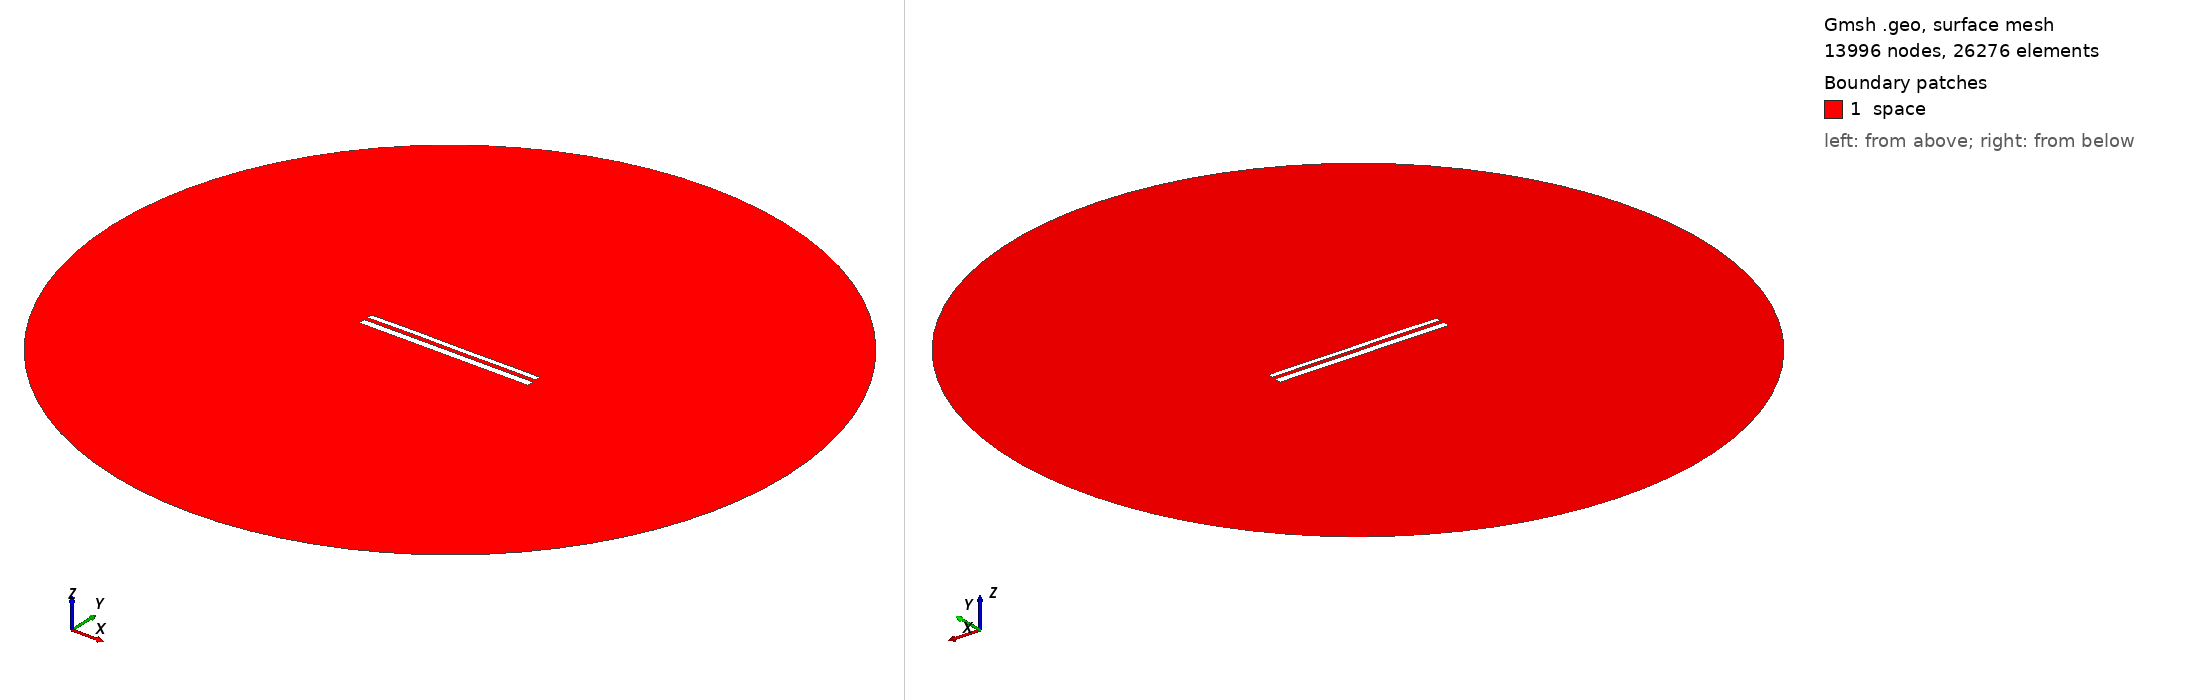

Gmsh geometry script, surface-meshed: 13996 nodes, 26276 surface elements. Boundary patches (legend numbers): 1 space. Left view from above one corner, right view from below the opposite corner. Legend entries are the model's physical surfaces. The drawing asked Gmsh for element sizes between 1% and 20% of the model's largest extent; the script's own settings can give other sizes.

=== 11094.geo (drawn) ===
//---------------------------------------
// Geometry kernel
//---------------------------------------

SetFactory("OpenCASCADE");



//---------------------------------------
// Parameters of the geometry
//---------------------------------------

// Overetch of the upper plate
overetch = 0.375;

// Distance between the plates
distance = 2.0;

// Discretization over the x axis (for the deformation)
nx = 50; 

// Length of the plate
L = 100 - overetch; 

// Number of modes
n = 4; 

// 1st mode coefficient
coeff(1) = 0.07499999999999998;
beta(1) = 0.596864 * 3.1415926535 / L;

// 2nd mode coefficient
coeff(2) = 0.07499999999999998;
beta(2) = 1.49418 * 3.1415926535 / L;

// 3rd mode coefficient
coeff(3) = 0.07499999999999998;
beta(3) = 2.50025 * 3.1415926535 / L;

// 4th mode coefficient
coeff(4) = 0.07499999999999998;
beta(4) = 3.49999 * 3.1415926535 / L;



//---------------------------------------
// Upper plate (deformed rectangle)
//---------------------------------------

// Coordiantes of the upper plate
xmin = -50;
xmax = 50 - overetch;

// Height of the upper plate
yheight = 4 - 2 * overetch;

// Indexes of the points
UpperID[] = {};
LowerID[] = {};
LeftID[] = {};
RightID[] = {};

// Point index
p = 1;

// Horizontal edges
For i In {1:nx}
    x = xmin + (i-1)*(xmax - xmin)/(nx-1);

    y_bottom = distance / 2 + overetch;
    For j In {1:n}
        C = (Cosh(beta(j)*L) + Cos(beta(j)*L)) / (Sinh(beta(j)*L) + Sin(beta(j)*L));
        y_bottom  = y_bottom + coeff(j) * (Cosh(beta(j)*(x+50)) - Cos(beta(j)*(x+50)) - C * (Sinh(beta(j)*(x+50)) - Sin(beta(j)*(x+50))));
    EndFor

    y_top = y_bottom + yheight;

    Point(p) = {x, y_top, 0, 1.0};
    UpperID[i] = p;
    p = p + 1;

    Point(p) = {x, y_bottom, 0, 1.0};
    LowerID[i] = p;
    p = p + 1;
EndFor

// Create point lists
UpperPts[] = {}; LowerPts[] = {};
For i In {1:nx}
  UpperPts[] += {UpperID[i]};
  LowerPts[] += {LowerID[i]};
EndFor

// Build splines
Spline(1) = {UpperPts[]};
Spline(2) = {LowerPts[]};
Line(3) = {LowerPts[nx-1], UpperPts[nx-1]};
Line(4) = {LowerPts[0], UpperPts[0]};

// Build the plane surface
Curve Loop(1) = {2, 3, -1, -4};
Plane Surface(1) = {1};



//---------------------------------------
// Lower plate (rectangle)
//---------------------------------------

// Vertices
Point(1001) = {-50, -1, 0, 1.0};
Point(1002) = { 50, -1, 0, 1.0};
Point(1003) = { 50,  -5, 0, 1.0};
Point(1004) = {-50,  -5, 0, 1.0};

// Edges
Line(5) = {1001, 1002};
Line(6) = {1002, 1003};
Line(7) = {1003, 1004};
Line(8) = {1004, 1001};

// Plane surface
Line Loop(2) = {5, 6, 7, 8};
Plane Surface(2) = {2}; 



//---------------------------------------
// Outer (fictious) boundary
//---------------------------------------

// Points
Point(1005) = {0, 0, 0};       // Center
Point(1006) = {200, 0, 0};     // Start point
Point(1007) = {0, 200, 0};     // 90 degrees
Point(1008) = {-200, 0, 0};    // 180 degrees
Point(1009) = {0, -200, 0};    // 270 degrees

// Circle arcs (each needs start, center, end)
Circle(9) = {1006, 1005, 1007};
Circle(10) = {1007, 1005, 1008};
Circle(11) = {1008, 1005, 1009};
Circle(12) = {1009, 1005, 1006};

// Plane surface for the entire domain
Curve Loop(3) = {9, 10, 11, 12};
Surface(3) = {3};

// Subtract the plates from the whole domain to obtain the actual domain where we want to solve the equations
BooleanDifference{ Surface{3}; Delete; }{ Surface{1}; Surface{2}; Delete; }




//---------------------------------------
// Transfinite Lines/Curves
//---------------------------------------

// Set the number of points on the boundaries
r = 7;

// Plates
Transfinite Curve {1, 2} = 50*r Using Progression 1;
Transfinite Curve {3, 4} = 2*r Using Progression 1;
Transfinite Line {5, 7} = 50*r Using Progression 1;
Transfinite Line {6, 8} = 2*r Using Progression 1;

// Outer boundary
Transfinite Line {9, 10, 11, 12} = 20 Using Progression 1;



//---------------------------------------
// Physical groups
//---------------------------------------                

// Physical curves (boundaries)
Physical Line("force_segment", 10) = {2};
Physical Line("upper_plate", 11) = {1, 3, 4};
Physical Line("lower_plate", 12) = {5, 6, 7, 8};
Physical Line("boundary", 20) = {9, 10, 11, 12};

// Physical Surfaces
Physical Surface("space", 30) = {3};



//---------------------------------------
// 6. Generate the Mesh
//---------------------------------------

// 2D mesh generation
Mesh 2;
